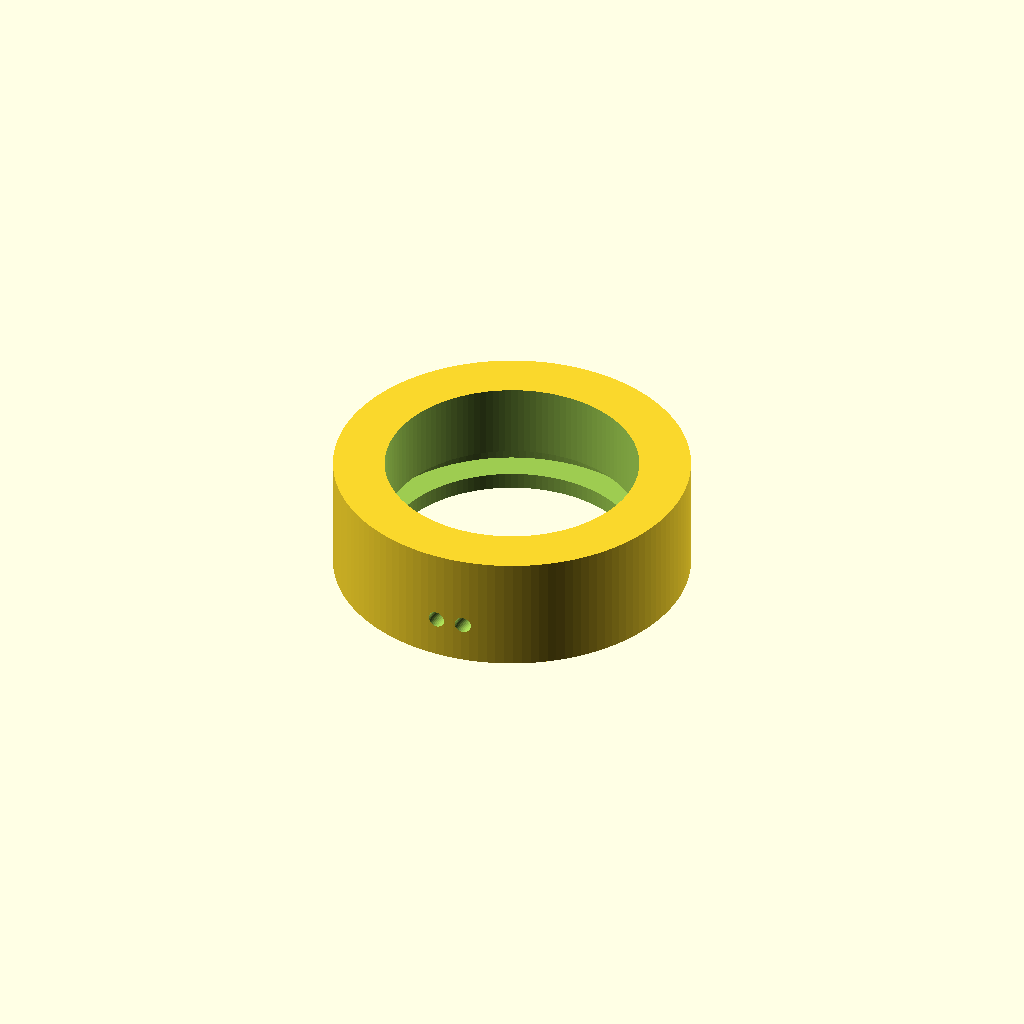
Cell 1 — every parameter at its default value.
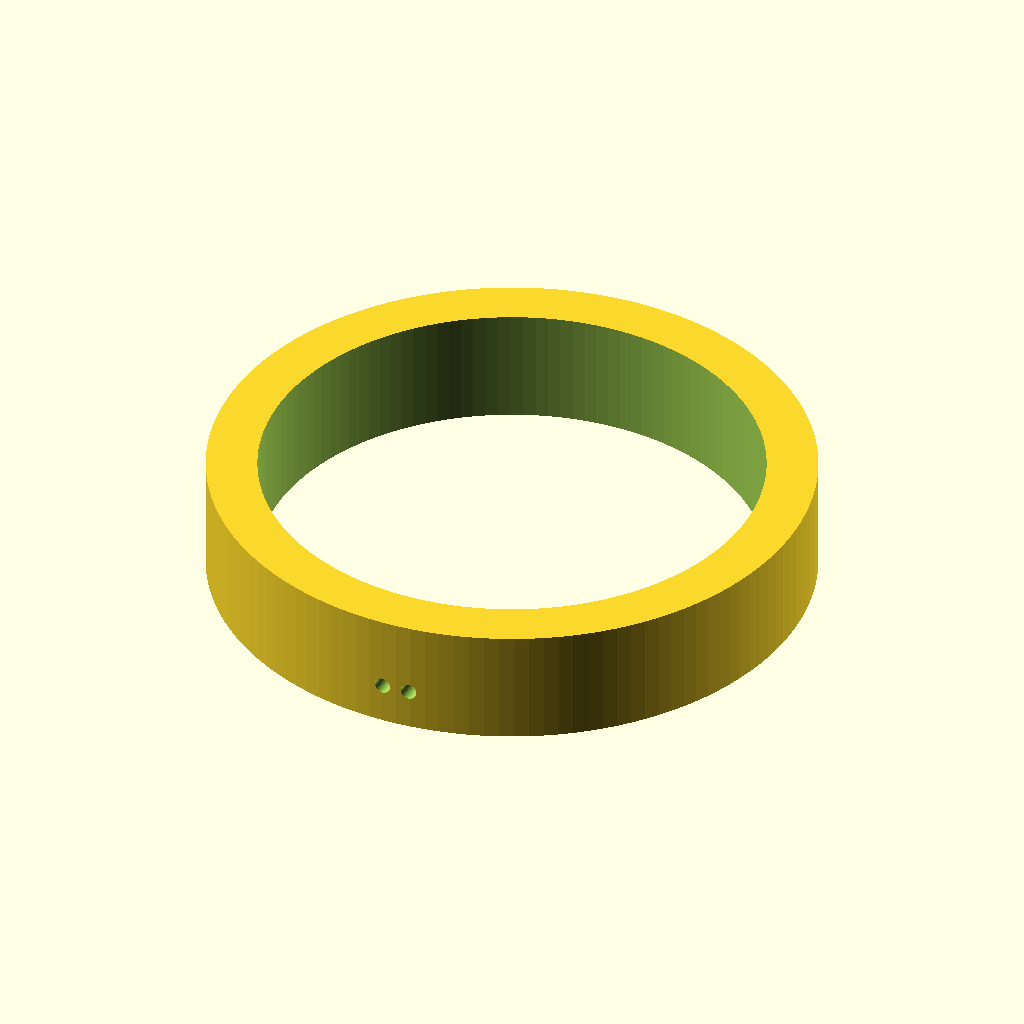
Cell 2: the same model with inner_d = 36.4.
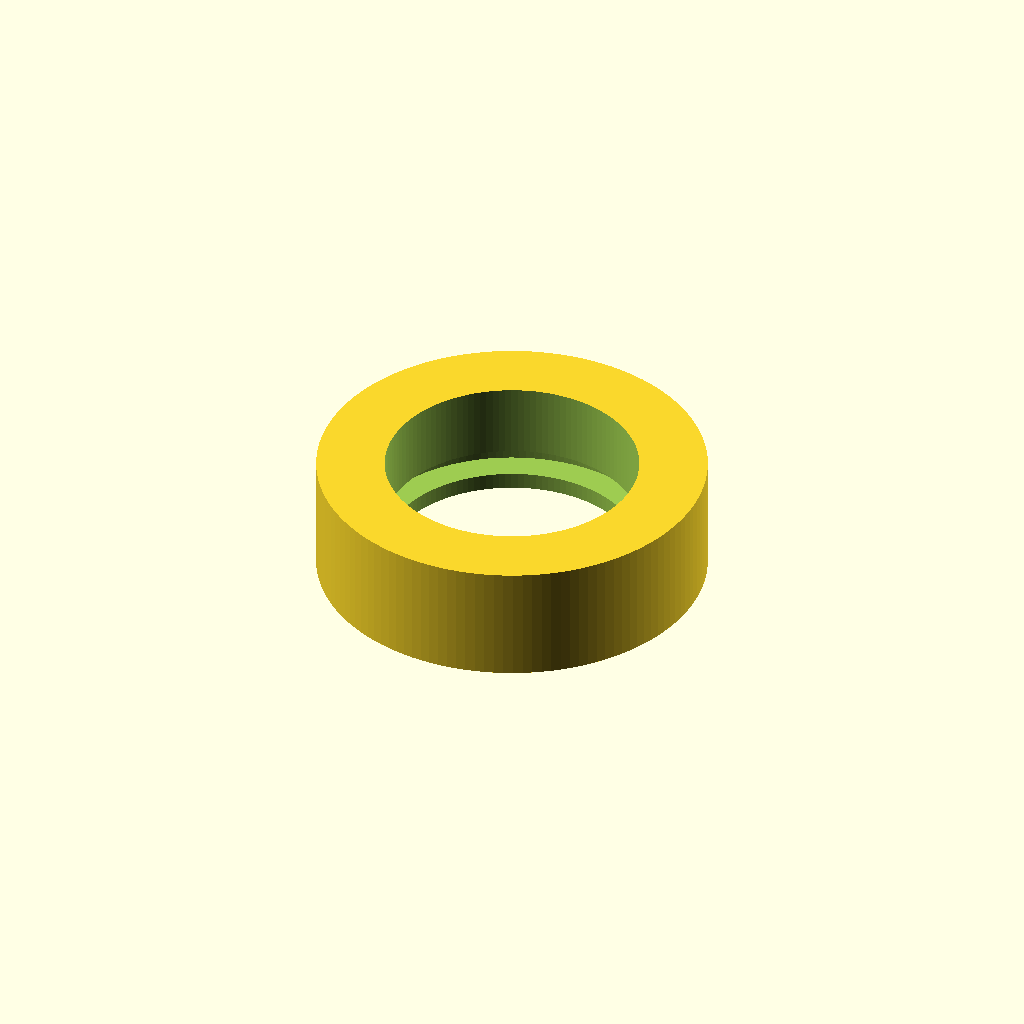
Cell 3: the same model with wall = 2.4.
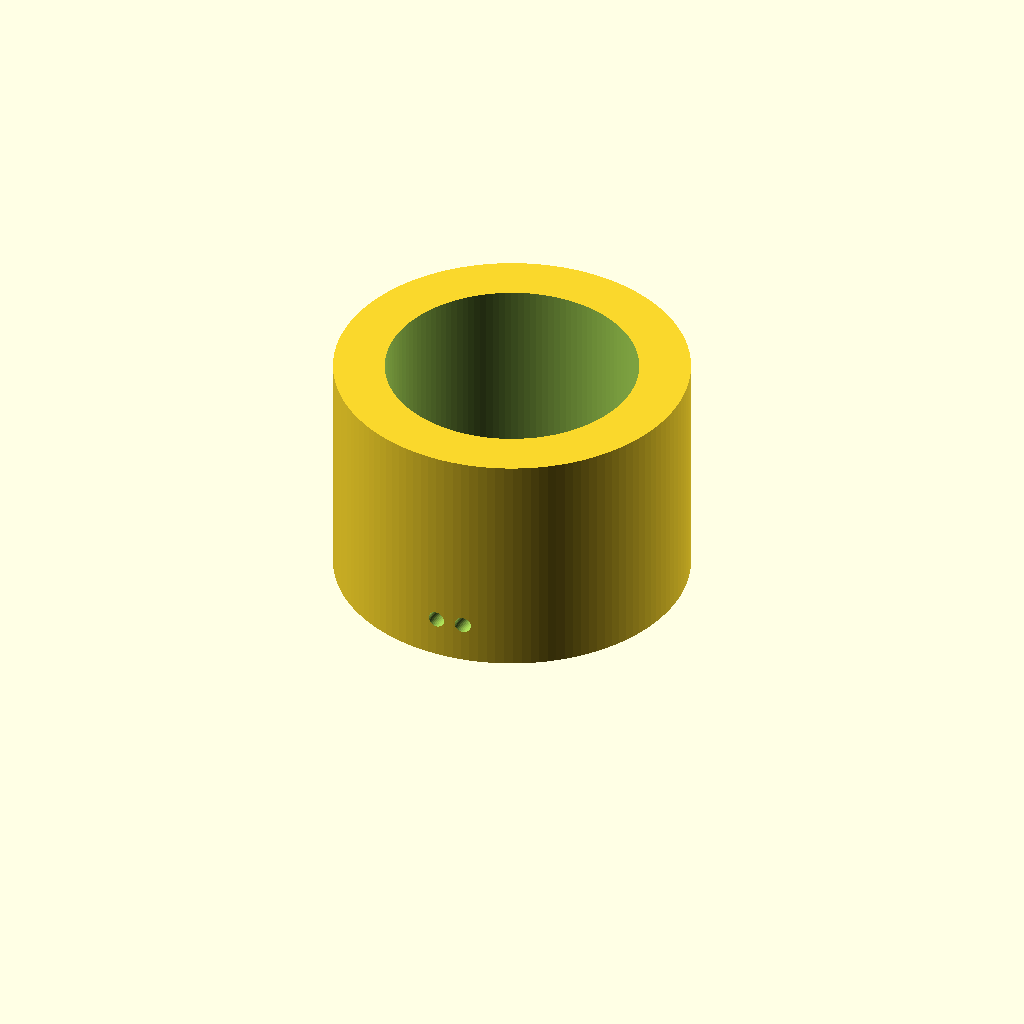
Cell 4: the same model with band_h = 17.
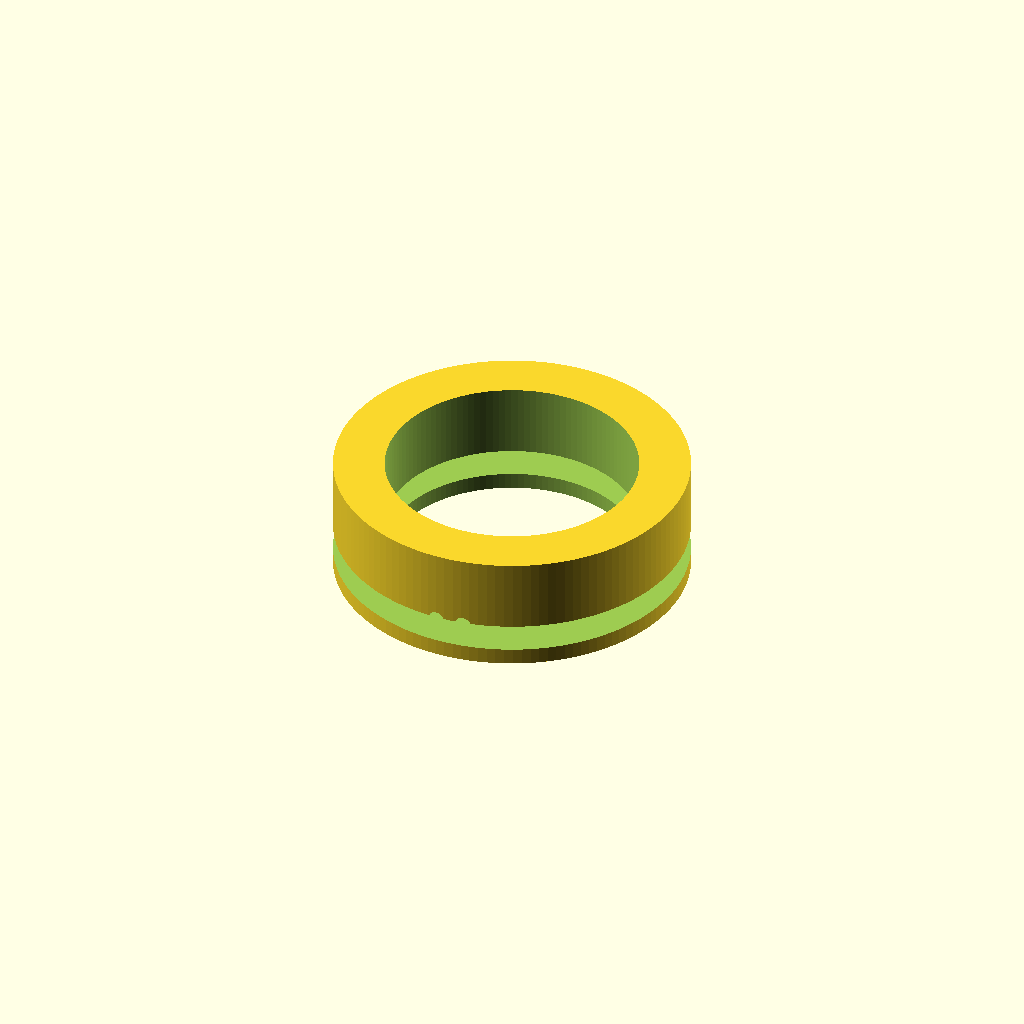
Cell 5: the same model with pcb_od = 44.
One fixed orthographic camera (rotation 55°, 0°, 25°; colour scheme Cornfield) for every cell.
OpenSCAD source file gate1_digital_fabrication/edge_io_ring/mechanical/edge_io_ring.scad:
// Edge I/O Ring enclosure — digital prototype geometry
// Sizes US 7..10 parameterized
inner_d = 18.2; // US ~8 baseline
wall = 1.2;
band_h = 8.5;
pcb_od = 22.0;
pcb_id = 16.0;
battery_cavity_w = 12; battery_cavity_h = 4; battery_cavity_d = 22;
antenna_keepout_deg = 60;
module band() {
  difference() {
    cylinder(h=band_h, r=inner_d/2 + wall + 2.5, $fn=128);
    translate([0,0,-0.1]) cylinder(h=band_h+0.2, r=inner_d/2, $fn=128);
    // electronics cavity
    translate([0,0,1.2]) cylinder(h=2.0, r=pcb_od/2+0.15, $fn=128);
    // battery cavity
    translate([-battery_cavity_d/2, inner_d/2+0.2, 2]) cube([battery_cavity_d, battery_cavity_w, battery_cavity_h]);
    // charge pogo access
    translate([0, -(inner_d/2+1.0), 3]) rotate([90,0,0]) cylinder(h=3, r=0.6, $fn=32);
    translate([2, -(inner_d/2+1.0), 3]) rotate([90,0,0]) cylinder(h=3, r=0.6, $fn=32);
  }
}
band();
Customizer parameters (derived from the source; name, type, default, range or options):
inner_d: number, default 18.2
wall: number, default 1.2
band_h: number, default 8.5
pcb_od: number, default 22
pcb_id: number, default 16
antenna_keepout_deg: number, default 60
